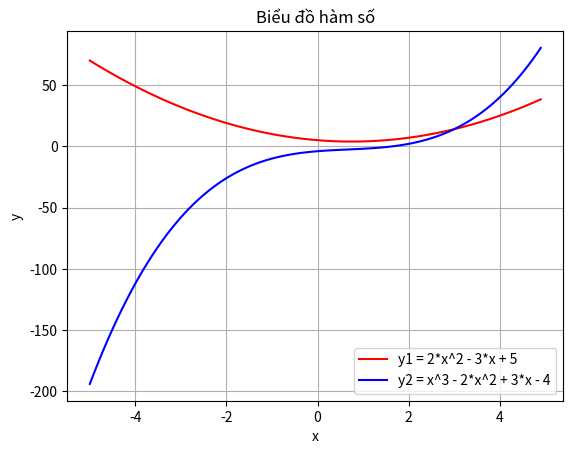

Reproduce this figure in Python.
import numpy as np
import matplotlib.pyplot as plt

x = np.arange(-5,5,0.1)
y1 = 2*x**2 - 3*x + 5
y2 = x**3 - 2*x**2 + 3*x - 4

plt.plot(x,y1,color='red')
plt.plot(x,y2,color='blue')

plt.title("Biểu đồ hàm số")
plt.legend(["y1 = 2*x^2 - 3*x + 5", "y2 = x^3 - 2*x^2 + 3*x - 4"])
plt.xlabel("x")
plt.ylabel("y")
plt.grid()
plt.show()
